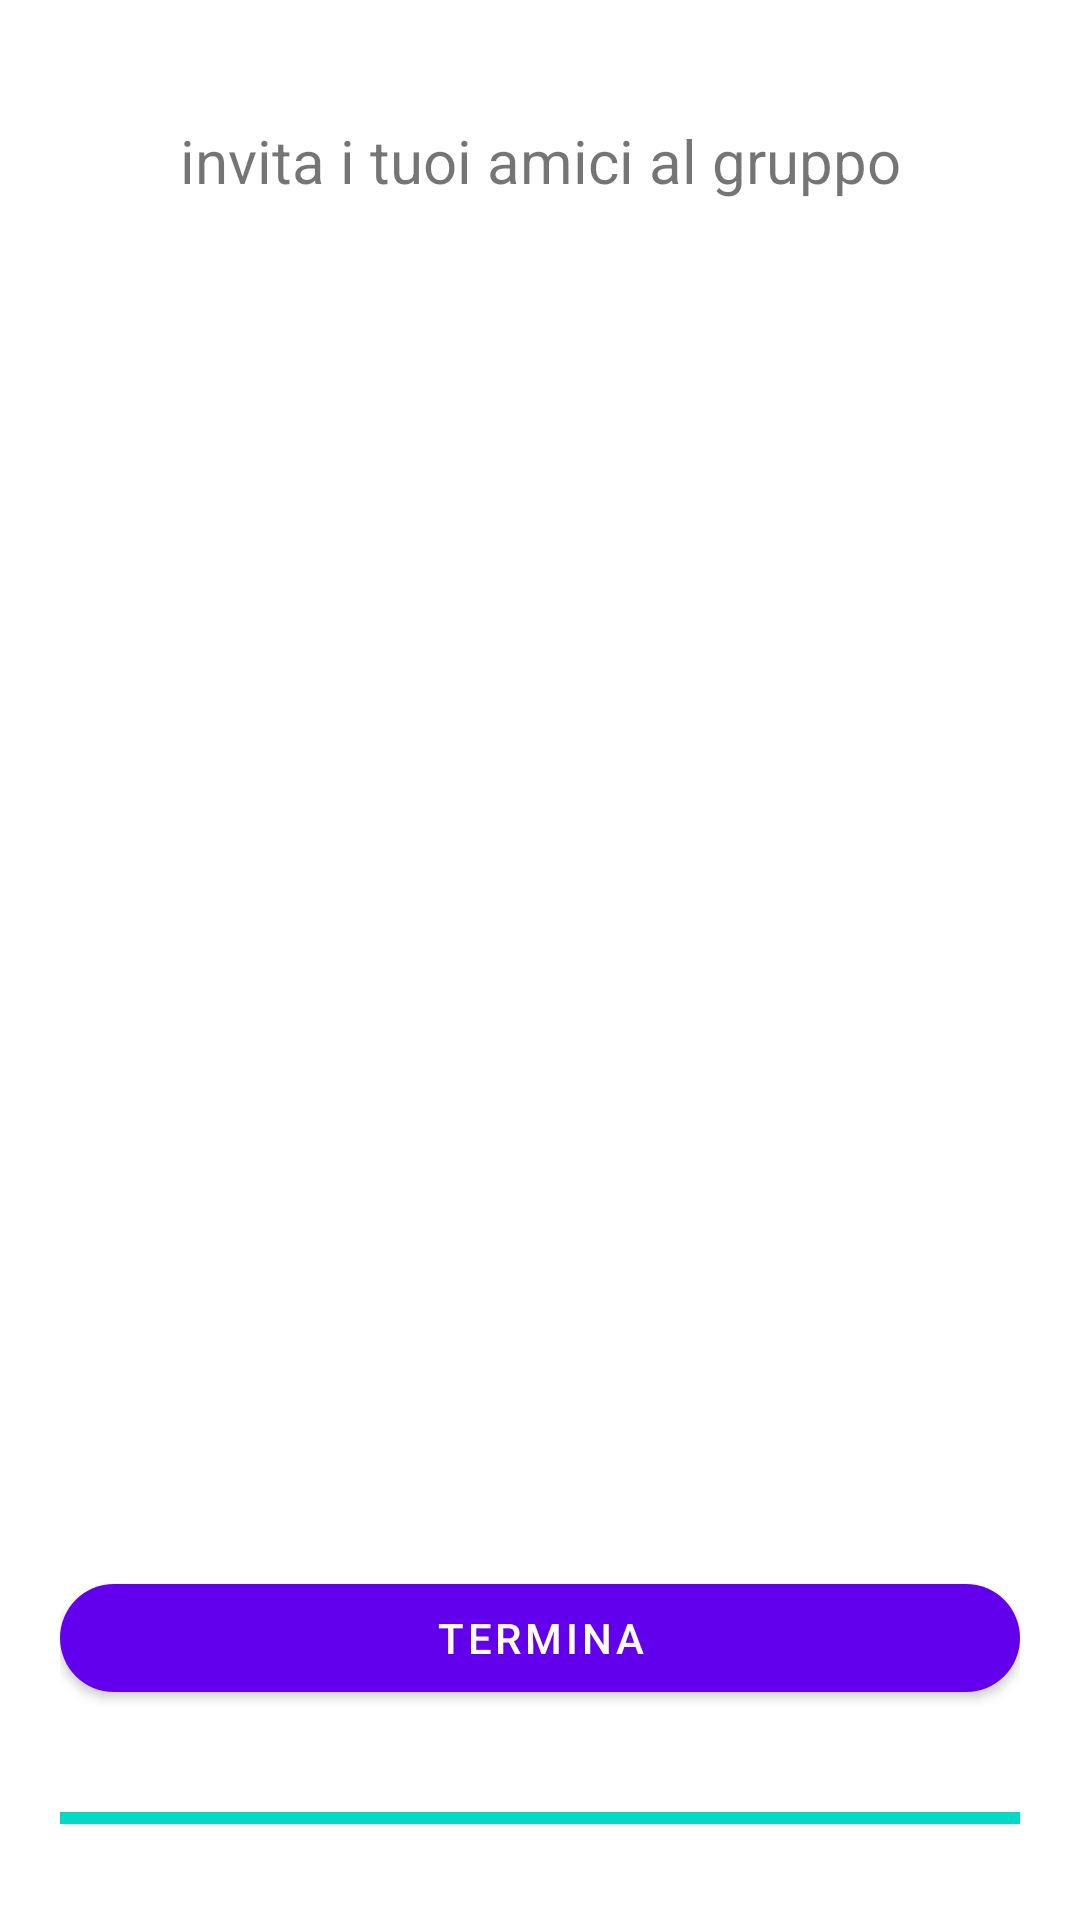

Reconstruct the res/layout file that produces this screen, plus the resources it refers to.
<!-- AndroidManifest.xml: application theme AppTheme -->
<!-- res/layout/activity_invita_amici_gruppo.xml -->
<?xml version="1.0" encoding="utf-8"?>
<RelativeLayout xmlns:android="http://schemas.android.com/apk/res/android"
    xmlns:app="http://schemas.android.com/apk/res-auto"
    xmlns:tools="http://schemas.android.com/tools"
    android:layout_width="match_parent"
    android:layout_height="match_parent"
    android:padding="20dp">




        <LinearLayout
            android:layout_width="match_parent"
            android:layout_height="match_parent"
            android:layout_marginBottom="80dp"
            android:orientation="vertical" >

                <TextView
                    android:id="@+id/tvInvitaAmici"
                    android:layout_width="match_parent"
                    android:layout_height="wrap_content"
                    android:gravity="center"
                    android:padding="20dp"
                    android:text="@string/invite_friend_to_group"
                    android:textSize="20dp" />

                <androidx.recyclerview.widget.RecyclerView
                    android:id="@+id/rvInvitaAmici"
                    android:layout_width="match_parent"
                    android:layout_height="wrap_content"
                    android:focusable="true"
                    tools:listitem="@layout/add_user_row" >

                </androidx.recyclerview.widget.RecyclerView>

        </LinearLayout>



        <androidx.coordinatorlayout.widget.CoordinatorLayout
            android:id="@+id/coordinatorLayout2"
            android:layout_width="match_parent"
            android:layout_height="match_parent"
            tools:layout_editor_absoluteX="0dp">

                <com.google.android.material.button.MaterialButton
                    android:id="@+id/btnTermina"
                    android:layout_width="match_parent"
                    android:layout_height="wrap_content"
                    android:layout_gravity="bottom"
                    android:layout_marginBottom="50dp"
                    android:text="@string/stop"
                    app:cornerRadius="20dp" />

                <ProgressBar
                    style="@style/Widget.AppCompat.ProgressBar.Horizontal"
                    android:layout_width="match_parent"
                    android:layout_height="28dp"
                    android:indeterminate="false"
                    android:progress="100"
                    android:layout_gravity="bottom"/>

        </androidx.coordinatorlayout.widget.CoordinatorLayout>
</RelativeLayout>
<!-- res/layout/add_user_row.xml (included above) -->
<?xml version="1.0" encoding="utf-8"?>
<LinearLayout xmlns:android="http://schemas.android.com/apk/res/android"
android:layout_width="match_parent"
android:layout_height="wrap_content"
android:orientation="vertical"
xmlns:tools="http://schemas.android.com/tools"
xmlns:app="http://schemas.android.com/apk/res-auto">

<com.google.android.material.card.MaterialCardView
    android:layout_width="match_parent"
    android:layout_height="wrap_content"
    app:cardCornerRadius="10dp"
    app:cardElevation="6dp"
    android:layout_margin="8dp"
    android:clickable="false">

    <LinearLayout
        android:layout_width="match_parent"
        android:layout_height="wrap_content"
        android:orientation="horizontal"
        android:padding="16dp">

        <androidx.cardview.widget.CardView
            android:layout_width="wrap_content"
            android:layout_height="wrap_content"
            android:orientation="vertical"
            app:cardCornerRadius="100dp"
            app:cardElevation="0dp">

            <ImageView
                android:id="@+id/imgAddUser"
                android:layout_width="50dp"
                android:layout_height="50dp"
                android:src="@drawable/ic_baseline_account_circle_24_gray"/>

        </androidx.cardview.widget.CardView>


        <TextView
            android:id="@+id/tvNameAddUser"
            android:paddingRight="5dp"
            android:paddingLeft="10dp"
            android:layout_width="wrap_content"
            android:layout_height="wrap_content"
            tools:text= "Nome"
            android:textColor="@color/black"
            android:layout_gravity="center"/>
        <TextView
            android:id="@+id/tvSurnameAddUser"
            android:paddingRight="5dp"
            android:layout_width="wrap_content"
            android:layout_height="wrap_content"
            tools:text= "Cognome"
            android:textColor="@color/black"
            android:layout_gravity="center"/>

        <RelativeLayout
            android:layout_width="match_parent"
            android:layout_height="wrap_content"
            android:layout_gravity="center">

            <com.google.android.material.checkbox.MaterialCheckBox
                android:id="@+id/checkBoxAddUser"
                android:layout_width="wrap_content"
                android:layout_height="wrap_content"
                android:layout_alignParentEnd="true" />

        </RelativeLayout>



    </LinearLayout>

</com.google.android.material.card.MaterialCardView>

</LinearLayout>
<!-- resources referenced by this layout -->
<resources>
  <color name="black">#FF000000</color>
  <!-- drawable ic_baseline_account_circle_24_gray (drawable) -->
  <vector android:alpha="0.81" android:height="24dp"
      android:tint="#484848" android:viewportHeight="24"
      android:viewportWidth="24" android:width="24dp" xmlns:android="http://schemas.android.com/apk/res/android">
      <path android:fillColor="@android:color/white" android:pathData="M12,2C6.48,2 2,6.48 2,12s4.48,10 10,10 10,-4.48 10,-10S17.52,2 12,2zM12,5c1.66,0 3,1.34 3,3s-1.34,3 -3,3 -3,-1.34 -3,-3 1.34,-3 3,-3zM12,19.2c-2.5,0 -4.71,-1.28 -6,-3.22 0.03,-1.99 4,-3.08 6,-3.08 1.99,0 5.97,1.09 6,3.08 -1.29,1.94 -3.5,3.22 -6,3.22z"/>
  </vector>
  <string name="invite_friend_to_group">invita i tuoi amici al gruppo</string>
  <string name="stop">termina</string>
  
      //activity_modifica_dati_utente
  <style name="AppTheme" parent="Theme.MaterialComponents.Light">
          
          <item name="colorPrimary">@color/colorPrimary</item>
          <item name="colorPrimaryDark">@color/colorPrimaryDark</item>
          <item name="colorAccent">@color/colorAccent</item>
          <item name="actionMenuTextColor">@color/white</item>
      </style>
  <color name="white">#FFFFFFFF</color>
  <!-- not gathered from this repository: default colours our renderer supplied (Android Studio template values) -->
  <color name="colorPrimary">#FF6200EE</color>
  <color name="colorPrimaryDark">#FF3700B3</color>
  <color name="colorAccent">#FF03DAC5</color>
</resources>
